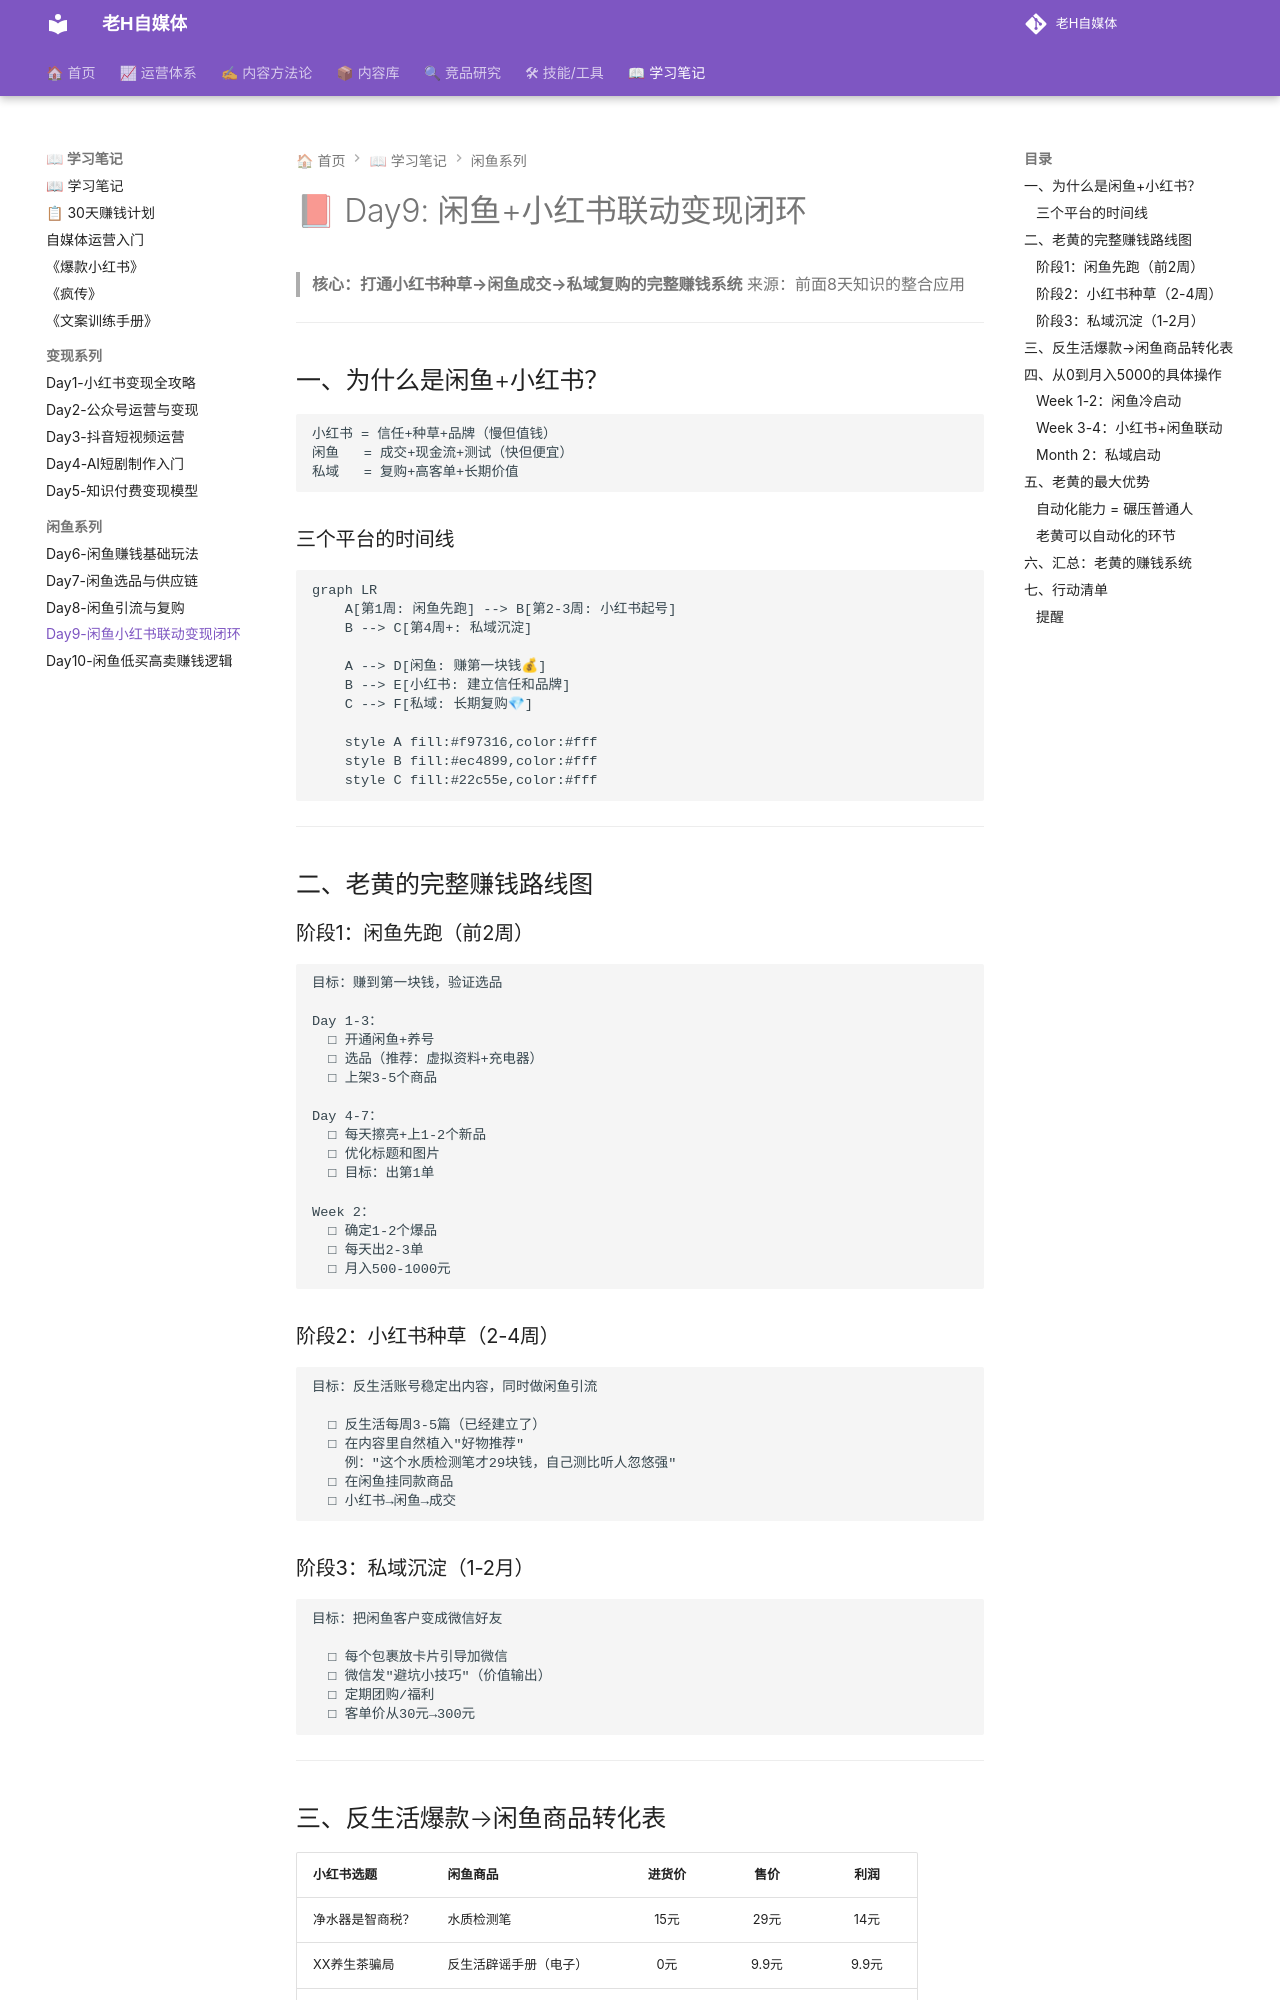

repository: dylantoo/h-social.github.io · page: 06-学习笔记/Day9-闲鱼小红书联动变现闭环/index.html · generator: mkdocs

# 📕 Day9: 闲鱼+小红书联动变现闭环

> **核心：打通小红书种草→闲鱼成交→私域复购的完整赚钱系统**
> 来源：前面8天知识的整合应用

---

## 一、为什么是闲鱼+小红书？

```
小红书 = 信任+种草+品牌（慢但值钱）
闲鱼   = 成交+现金流+测试（快但便宜）
私域   = 复购+高客单+长期价值
```

### 三个平台的时间线

```mermaid
graph LR
    A[第1周: 闲鱼先跑] --> B[第2-3周: 小红书起号]
    B --> C[第4周+: 私域沉淀]
    
    A --> D[闲鱼: 赚第一块钱💰]
    B --> E[小红书: 建立信任和品牌]
    C --> F[私域: 长期复购💎]
    
    style A fill:#f97316,color:#fff
    style B fill:#ec4899,color:#fff
    style C fill:#22c55e,color:#fff
```

---

## 二、老黄的完整赚钱路线图

### 阶段1：闲鱼先跑（前2周）

```
目标：赚到第一块钱，验证选品

Day 1-3：
  □ 开通闲鱼+养号
  □ 选品（推荐：虚拟资料+充电器）
  □ 上架3-5个商品
  
Day 4-7：
  □ 每天擦亮+上1-2个新品
  □ 优化标题和图片
  □ 目标：出第1单
  
Week 2：
  □ 确定1-2个爆品
  □ 每天出2-3单
  □ 月入500-1000元
```

### 阶段2：小红书种草（2-4周）

```
目标：反生活账号稳定出内容，同时做闲鱼引流

  □ 反生活每周3-5篇（已经建立了）
  □ 在内容里自然植入"好物推荐"
    例："这个水质检测笔才29块钱，自己测比听人忽悠强"
  □ 在闲鱼挂同款商品
  □ 小红书→闲鱼→成交
```

### 阶段3：私域沉淀（1-2月）

```
目标：把闲鱼客户变成微信好友

  □ 每个包裹放卡片引导加微信
  □ 微信发"避坑小技巧"（价值输出）
  □ 定期团购/福利
  □ 客单价从30元→300元
```

---
